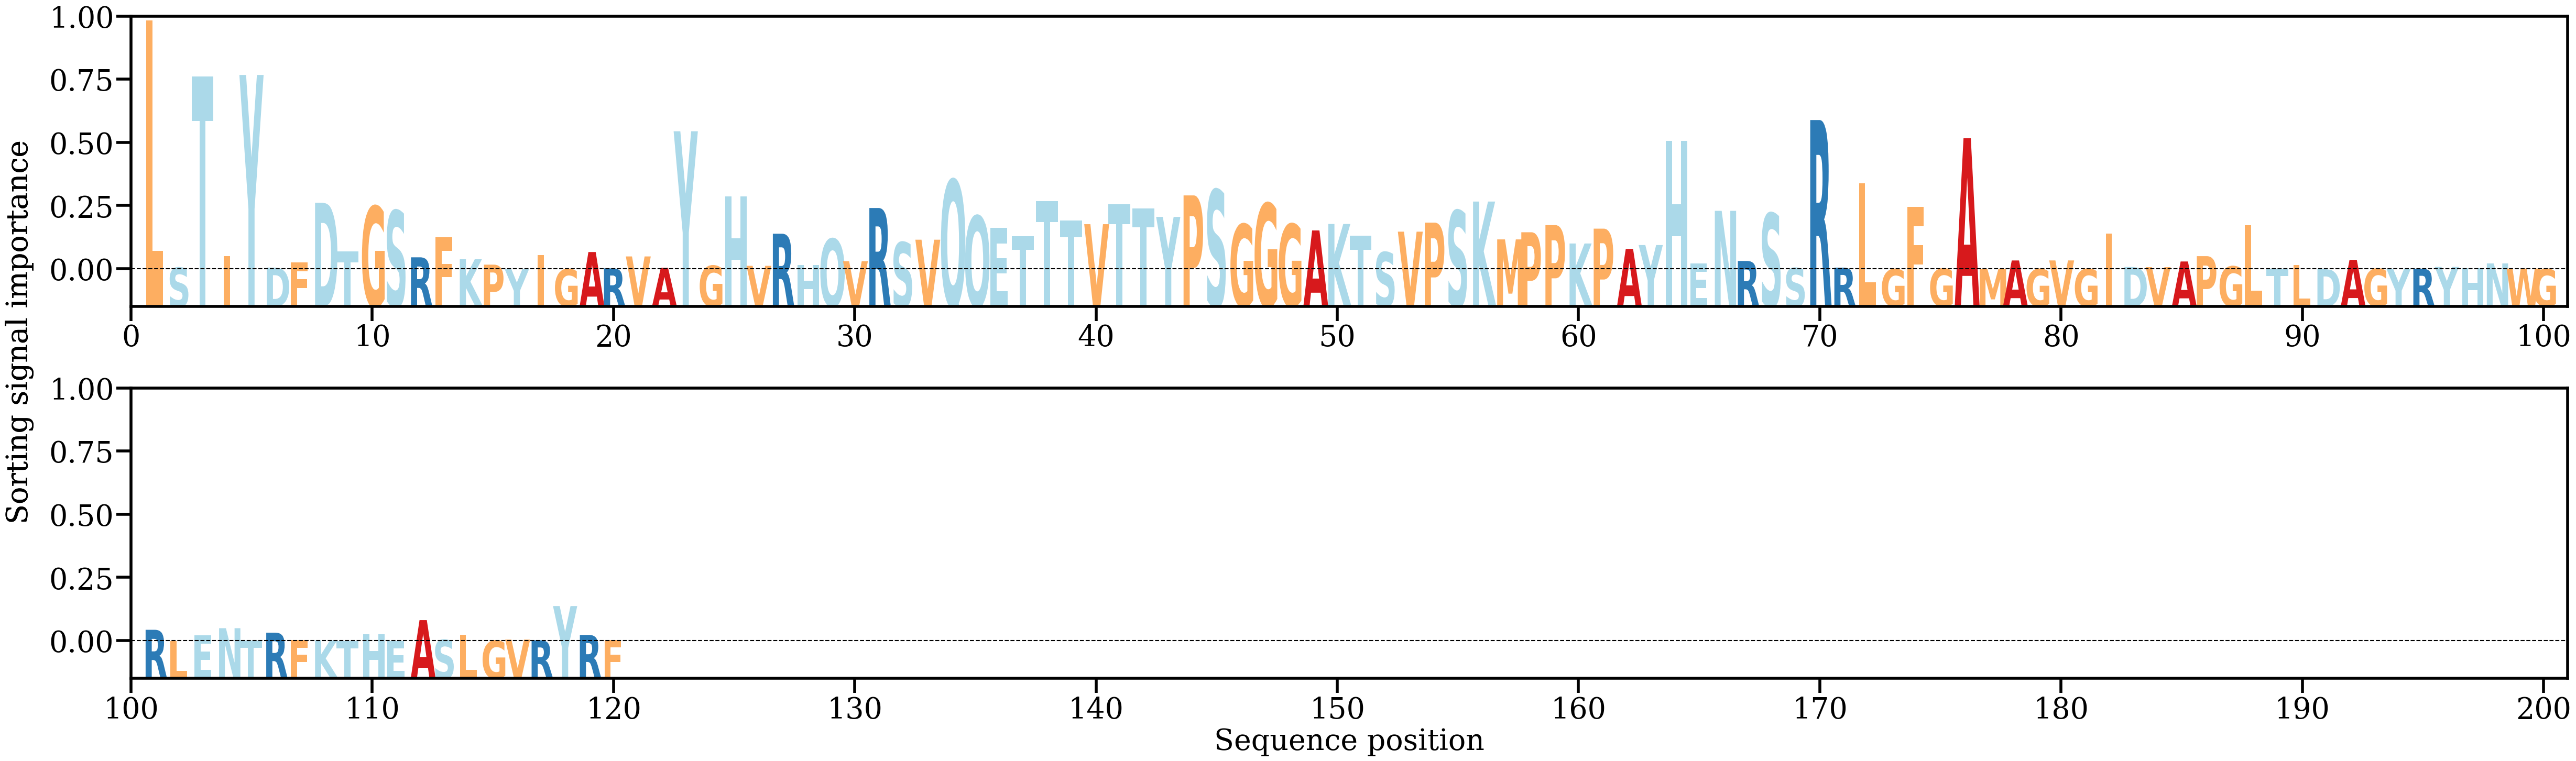

Source data for this figure (header and first rows):
AA, Alpha
L, [0.06570508]
S, [0.00043683]
T, [0.05097989]
I, [0.00344188]
Y, [0.05133731]
D, [0.00045039]
F, [0.00181252]
D, [0.01759321]
T, [0.00466583]
G, [0.01664311]
S, [0.01550768]
R, [0.00316414]
F, [0.00843052]
K, [0.00265519]
P, [0.00122591]
Y, [1.310414e-05]
I, [0.0037636]
G, [4.3008753e-05]
A, [0.00456106]
R, [0.00023876]
V, [0.00339777]
A, [0.00038125]
Y, [0.03646308]
G, [0.00094413]
H, [0.01925728]
V, [0.00091436]
R, [0.00939655]
H, [0.00110792]
Q, [0.00804149]
V, [0.00213485]
R, [0.01619376]
S, [0.00713526]
V, [0.00781814]
Q, [0.02362507]
Q, [0.01409539]
E, [0.01090172]
T, [0.00879453]
T, [0.01796258]
T, [0.0128929]
V, [0.01191824]
T, [0.01718505]
T, [0.01609198]
Y, [0.01383834]
P, [0.01951896]
S, [0.02097642]
G, [0.01190144]
G, [0.01741565]
G, [0.011946]
A, [0.0102605]
K, [0.0119708]
T, [0.00884052]
S, [0.00451512]
V, [0.00994032]
P, [0.01232656]
S, [0.01551171]
K, [0.01789591]
M, [0.00789871]
P, [0.00978602]
P, [0.01166804]
K, [0.0068177]
... 60 more rows
